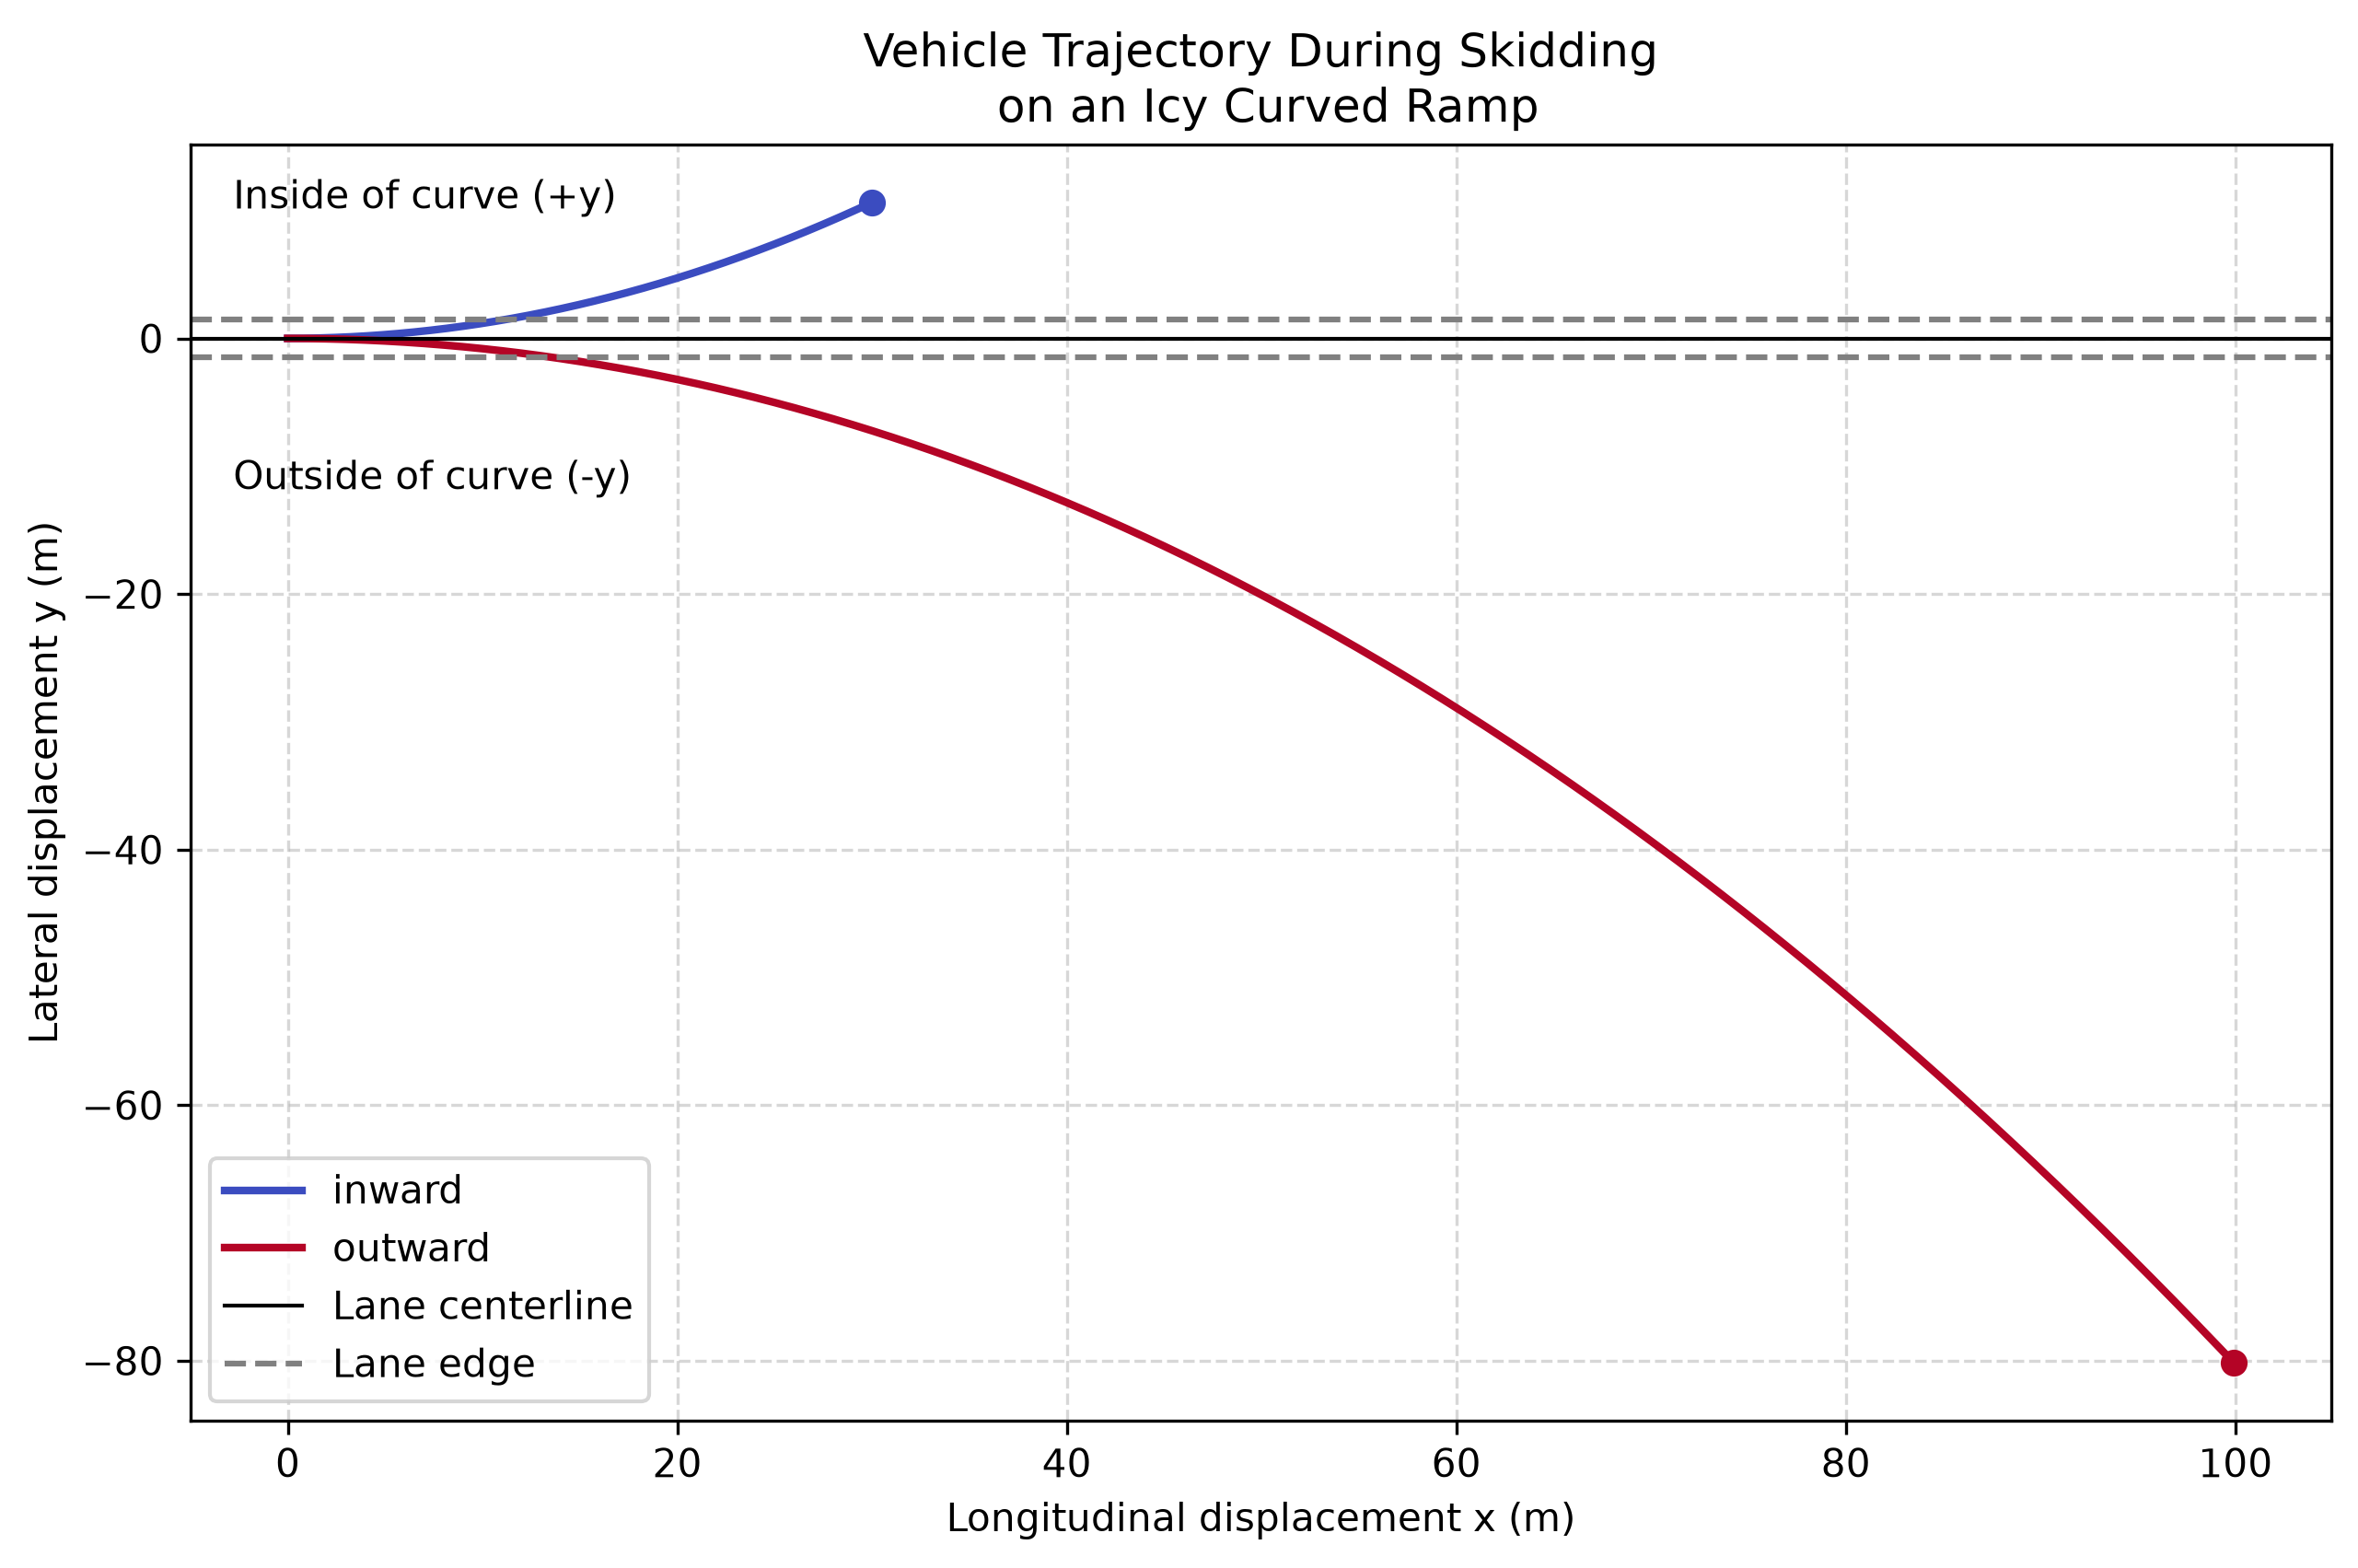

Write Python code to recreate this figure.
import matplotlib.pyplot as plt
from pathlib import Path
import numpy as np

def plot_trajectories(run_data, parameters):
    """
    Plot the trajectory of the vehicle in simulation
    :param run_data: dict -
    :param parameters: dict - simulation parameters from initial_state.json
    :return: none (saves image 'trajectory_plot.png' to disk)
    """
    fig, ax = plt.subplots(figsize=(10,6))
    lane_half_width_m = parameters["simulation"]["lane_half_width_m"]
    colors = plt.cm.coolwarm(np.linspace(0, 1, len(run_data)))

    for i, (name, df) in enumerate(run_data.items()):
        labels = name
        color = colors[i]
        ax.plot(df["x_coord_m"], df["y_coord_m"], color = color, linewidth = 2, label = labels)
        ax.plot(df["x_coord_m"].iloc[-1], df["y_coord_m"].iloc[-1], marker = "o", color = color)
    ax.text(0.02, 0.95, "Inside of curve (+y)", transform = ax.transAxes)
    ax.text(0.02, 0.73, "Outside of curve (-y)", transform = ax.transAxes)
    ax.axhline(y = 0, color = "black", linewidth = 1, label = "Lane centerline")
    ax.axhline(y = lane_half_width_m, color = "gray", linestyle = "--", label = "Lane edge")
    ax.axhline(y =-lane_half_width_m, color = "gray", linestyle = "--")
    ax.set_xlabel("Longitudinal displacement x (m)", fontsize = 10)
    ax.set_ylabel("Lateral displacement y (m)", fontsize = 10)
    ax.set_title("Vehicle Trajectory During Skidding\n on an Icy Curved Ramp")
    ax.grid(True,linestyle = "--", alpha = 0.5)
    ax.legend(fontsize = 10)

    output_path = Path(__file__).parent / "trajectory_plot.png"
    plt.savefig(output_path, dpi = 300, bbox_inches = "tight")
    plt.close()
